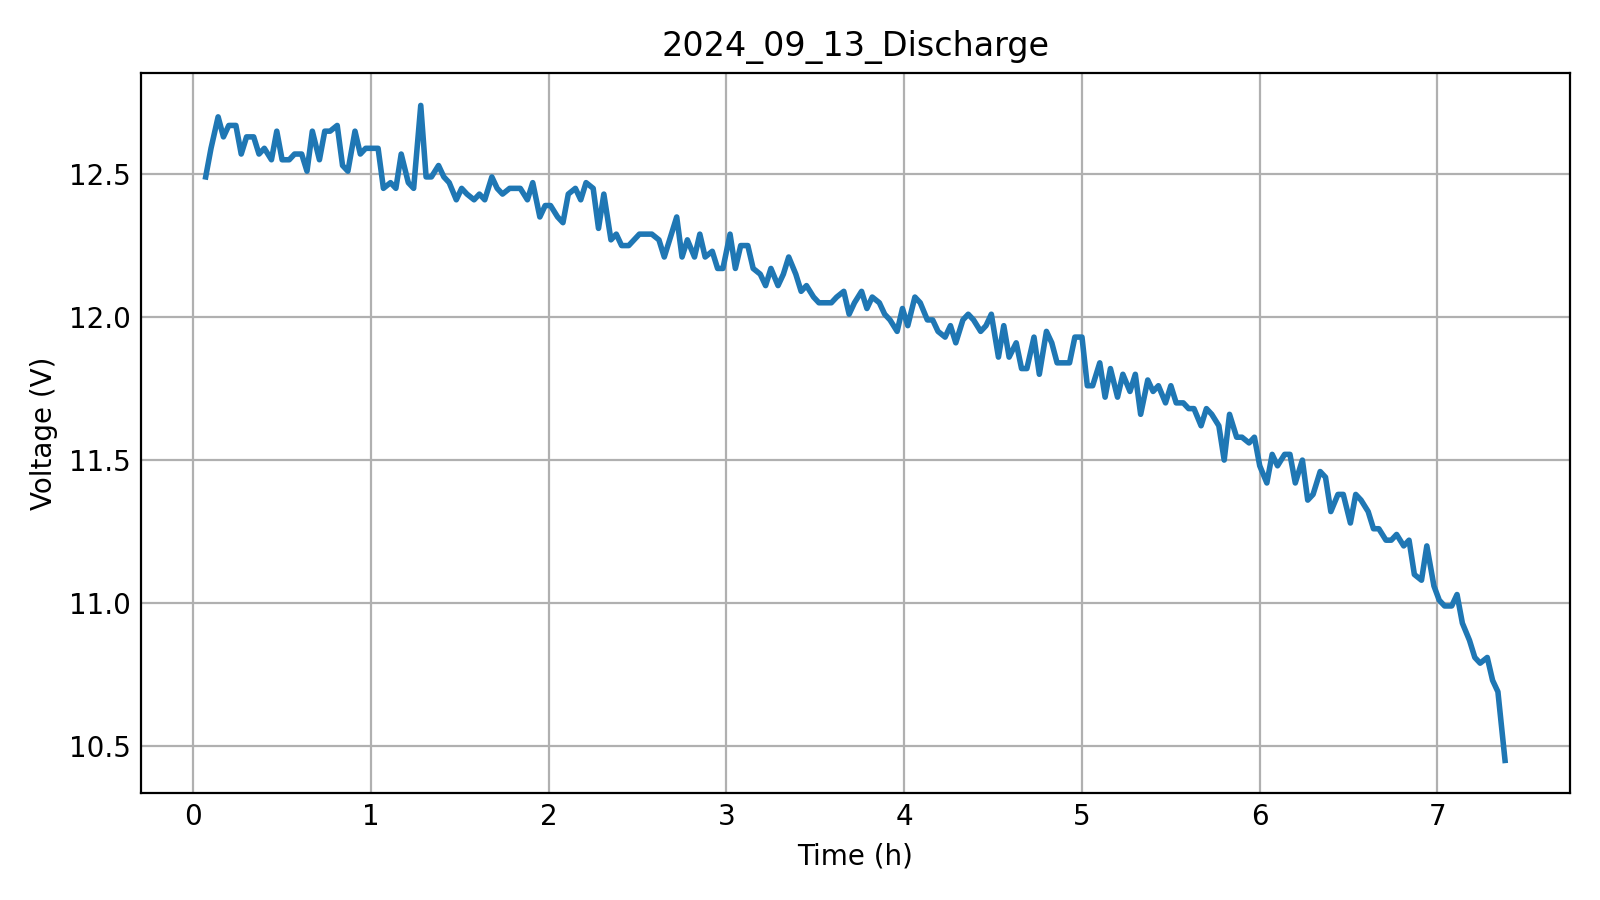

Values plotted in this chart, from the file beside it:
Time, Voltage
0.07, 12.49
0.1, 12.59
0.14, 12.7
0.17, 12.63
0.2, 12.67
0.24, 12.67
0.27, 12.57
0.3, 12.63
0.34, 12.63
0.37, 12.57
0.4, 12.59
0.44, 12.55
0.47, 12.65
0.5, 12.55
0.54, 12.55
0.57, 12.57
0.61, 12.57
0.64, 12.51
0.67, 12.65
0.71, 12.55
0.74, 12.65
0.77, 12.65
0.81, 12.67
0.84, 12.53
0.87, 12.51
0.91, 12.65
0.94, 12.57
0.97, 12.59
1.01, 12.59
1.04, 12.59
1.07, 12.45
1.11, 12.47
1.14, 12.45
1.17, 12.57
1.21, 12.47
1.24, 12.45
1.28, 12.74
1.31, 12.49
1.34, 12.49
1.38, 12.53
1.41, 12.49
1.44, 12.47
1.48, 12.41
1.51, 12.45
1.54, 12.43
1.58, 12.41
1.61, 12.43
1.64, 12.41
1.68, 12.49
1.71, 12.45
1.74, 12.43
1.78, 12.45
1.81, 12.45
1.84, 12.45
1.88, 12.41
1.91, 12.47
1.95, 12.35
1.98, 12.39
2.01, 12.39
2.05, 12.35
... 159 more rows
